Photos from the image-classification dataset "split_cnn_dataset" in the GitHub repository Luki26-png/mango-leaf-classifier. Its 3 classes are: apel mango, dodol mango, harum manis mango.

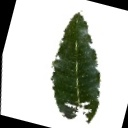
Label: dodol mango

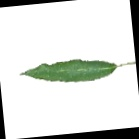
Label: harum manis mango

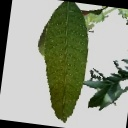
Label: apel mango

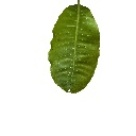
Label: dodol mango

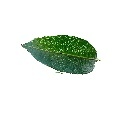
Label: apel mango

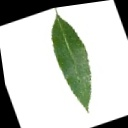
Label: harum manis mango
